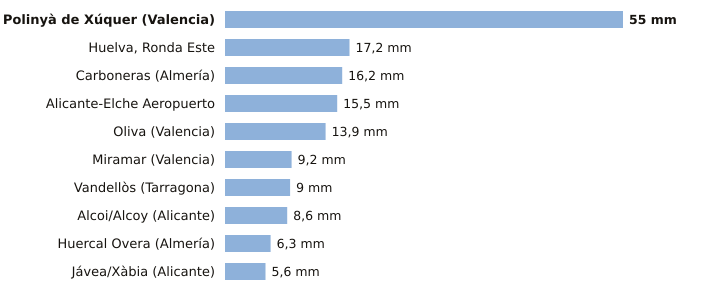

Source data for this figure (header and first rows):
estacion, provincia, indicativo, mm_6_dias_anteriores, mm_hoy, mm_7_dias, horas_de_hoy
Polinyà de Xúquer, Valencia, 8325X, 55.0, 0.0, 55.0, 1
Huelva, Ronda Este, Huelva, 4642E, 17.2, 0.0, 17.2, 1
Carboneras, Almería, 6332Y, 16.2, 0.0, 16.2, 1
Alicante-Elche Aeropuerto, Alicante, 8019, 15.5, 0.0, 15.5, 1
Oliva, Valencia, 8058X, 13.9, 0.0, 13.9, 1
Miramar, Valencia, 8058Y, 9.2, 0.0, 9.2, 1
Vandellòs, Tarragona, 0002I, 9.0, 0.0, 9.0, 1
Alcoi/Alcoy, Alicante, 8059C, 8.6, 0.0, 8.6, 1
Huercal Overa, Almería, 6367X, 6.3, 0.0, 6.3, 1
Jávea/Xàbia, Alicante, 8050X, 5.6, 0.0, 5.6, 1
